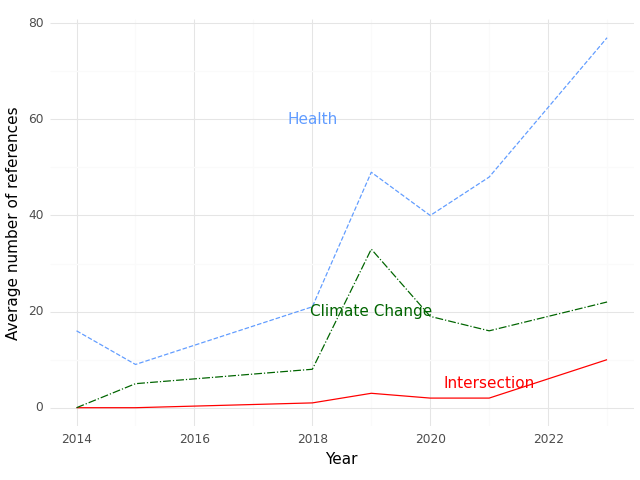

Source data for this figure (header and first rows):
, Year, intersection, health, climate
0, 2014, 0.0, 16.0, 0.0
1, 2015, 0.0, 9.0, 5.0
2, 2018, 1.0, 21.0, 8.0
3, 2019, 3.0, 49.0, 33.0
4, 2020, 2.0, 40.0, 19.0
5, 2021, 2.0, 48.0, 16.0
6, 2023, 10.0, 77.0, 22.0
